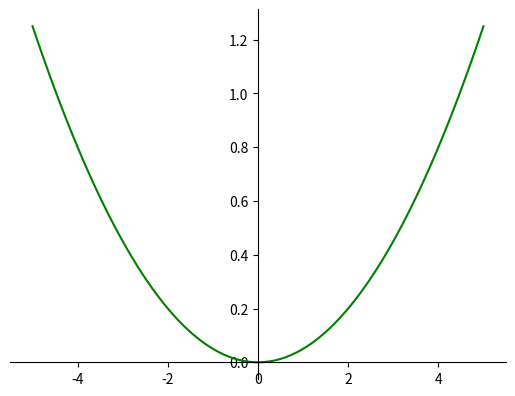

Generate this figure with matplotlib: (Note: this script raises an exception after producing the figure.)
import sympy as sp
import numpy as np
from sympy.parsing.sympy_parser import parse_expr
import matplotlib.pyplot as plt
from sympy import symbols, Eq, solve


# Function to calculate differentiation
def differentiate(exp, n):
    parse = parse_expr(exp)
    # print(parse)
    diff = sp.diff(parse,'a',n)
    # print(diff)
    answer = sp.expand(diff)
    return answer

# Factorial function
def factorial(n):
    if n <= 0:
        return 1
    else:
        return n*factorial(n-1)

# Taylor Equation
def taylor(function,a,x,n):
    i = 0
    p = 0
    while i <= n:

        p = p + ((differentiate(function,i))*((x-a)**i))/factorial(i)

        i += 1
    return p

def calculate_taylor_eq_val(tay_eq,a):

    y = symbols('a')
    print(tay_eq)
    eq = '''"''' + str(tay_eq) + '''"'''
    parse = parse_expr(tay_eq)
    print(parse)
    return parse

# 100 linearly spaced numbers
x = np.linspace(-5,5,100)

# the function, which is y = x^2 /20 here
y = x**2/20
expr = "a**2/20"

# setting the axes at the centre
fig = plt.figure()
ax = fig.add_subplot(1, 1, 1)
ax.spines['left'].set_position('center')
ax.spines['bottom'].set_position('zero')
ax.spines['right'].set_color('none')
ax.spines['top'].set_color('none')
ax.xaxis.set_ticks_position('bottom')
ax.yaxis.set_ticks_position('left')

# plot the Original function
plt.plot(x,y, 'g')
# show the plot
# plt.show()

# validate if differentiation is working fine
# diff_y = differentiate(expr,1)
# print(diff_y)

# validate taylor expression for different order of differentiation
taylor_eq = taylor(expr,2,2.1,1)
print(taylor_eq)

x = calculate_taylor_eq_val(taylor_eq,2)
print(x)

# for a in np.arange(1,5,0.5):
#     min = a - 0.5
#     max = a + 0.5
#     # print(a,min,max)
#     for x in np.arange(min,max,0.1):
#          print(a,min,max,x)
#          taylor_eq = taylor(expr,a,x, 2)
